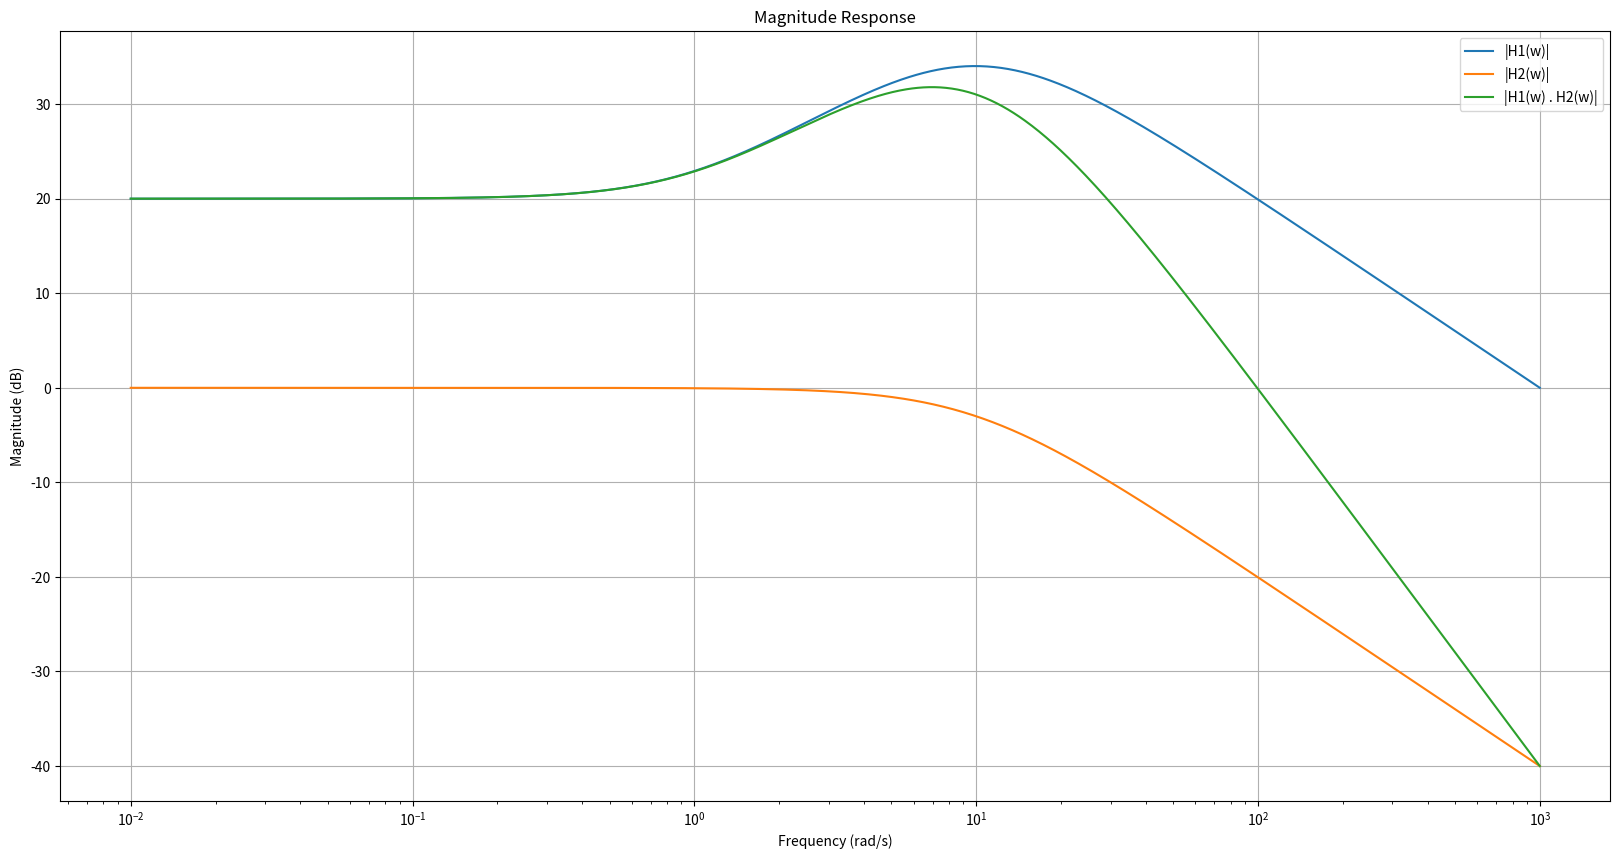
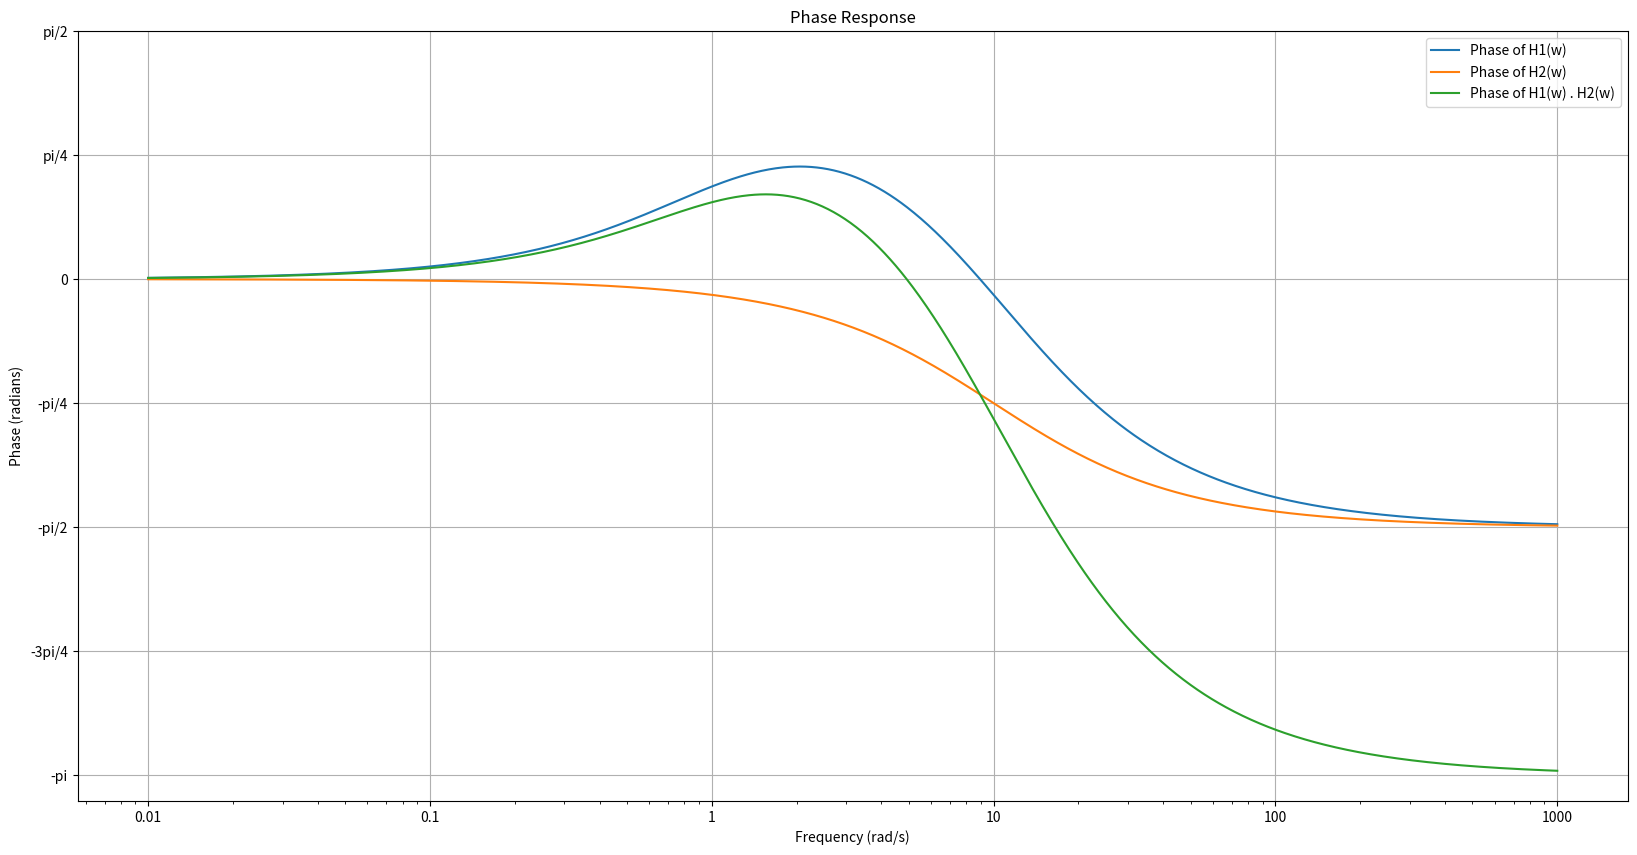

These figures' Python source, in order:
# [redacted]
# [redacted]

import matplotlib.pyplot as plt
import numpy as np


# Functions for H1(w) and H2(w)
def H1(w):
    coefficient = 10
    nominator = (1 + (1j * w) / 1)
    denominator = (1 + (1j * w) / 10) * (1 + (1j * w) / 10)
    return coefficient * (nominator / denominator)


def H2(w):
    coefficient = 1
    nominator = 1
    denominator = (1 + (1j * w) / 10)
    return coefficient * (nominator / denominator)


# Functions for magnitude and phase response
def magnitude_response(Hw):
    return np.abs(Hw)


def phase_response(Hw):
    return np.angle(Hw)


# Generate omegas
omegas = np.logspace(-2, 3, 1000)

# Calculate H1(w), H2(w) and H1(w) . H2(w)
H1s = [H1(omega) for omega in omegas]
H2s = [H2(omega) for omega in omegas]
H1H2s = [H1(omega) * H2(omega) for omega in omegas]

# Calculate magnitude responses for H1(w), H2(w) and H1(w) . H2(w)
H1_magnitudes = [magnitude_response(H1(omega)) for omega in omegas]
H2_magnitudes = [magnitude_response(H2(omega)) for omega in omegas]
H1H2_magnitudes = [magnitude_response(H1(omega) * H2(omega)) for omega in omegas]

# Turn magnitudes to dB
H1_magnitudes_dB = 20 * np.log10(H1_magnitudes)
H2_magnitudes_dB = 20 * np.log10(H2_magnitudes)
H1H2_magnitudes_dB = 20 * np.log10(H1H2_magnitudes)

# Plot the magnitude response
plt.figure(figsize=(20, 10))
plt.plot(omegas, H1_magnitudes_dB, label='|H1(w)|')
plt.plot(omegas, H2_magnitudes_dB, label='|H2(w)|')
plt.plot(omegas, H1H2_magnitudes_dB, label='|H1(w) . H2(w)|')
plt.grid(True)
plt.xscale('log')
plt.xlabel('Frequency (rad/s)')
plt.ylabel('Magnitude (dB)')
plt.title('Magnitude Response')
plt.legend()
plt.savefig('part4_magnitude_response.png')

# Calculate phase responses for H1(w), H2(w) and H1(w) . H2(w)
H1_phases = [phase_response(H1(omega)) for omega in omegas]
H2_phases = [phase_response(H2(omega)) for omega in omegas]
H1H2_phases = [phase_response(H1(omega) * H2(omega)) for omega in omegas]

# Plot the phase response
plt.figure(figsize=(20, 10))
plt.plot(omegas, H1_phases, label='Phase of H1(w)')
plt.plot(omegas, H2_phases, label='Phase of H2(w)')
plt.plot(omegas, H1H2_phases, label='Phase of H1(w) . H2(w)')
plt.xscale('log')
plt.xticks(np.logspace(-2, 3, 6), ['0.01', '0.1', '1', '10', '100', '1000'])
plt.yticks(np.linspace(-np.pi, np.pi/2, 7), ['-pi', '-3pi/4', '-pi/2', '-pi/4', '0', 'pi/4', 'pi/2'])
plt.grid(True)
plt.xlabel('Frequency (rad/s)')
plt.ylabel('Phase (radians)')
plt.title('Phase Response')
plt.legend()
plt.savefig('part4_phase_response.png')
